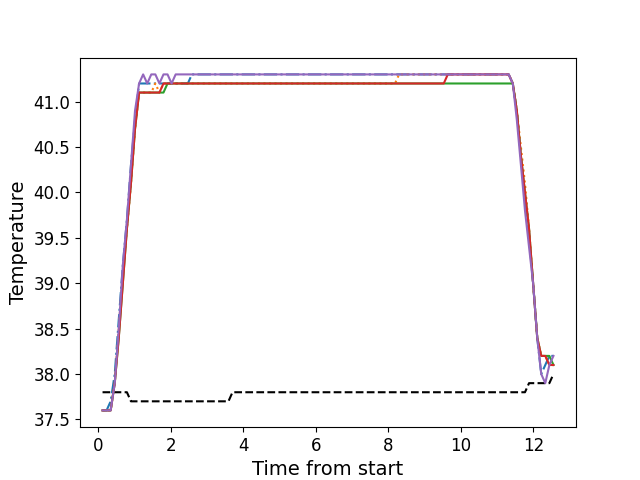

Data behind this chart, as committed beside it:
, times, neutral, z1, z2, z3, z4, z5
0, 0.1116, 37.8, 37.6, 37.6, 37.6, 37.6, 37.6
1, 0.2233, 37.8, 37.6, 37.6, 37.6, 37.6, 37.6
2, 0.3354, 37.8, 37.7, 37.6, 37.6, 37.6, 37.6
3, 0.448, 37.8, 38.0, 37.9, 37.9, 37.9, 37.9
4, 0.559, 37.8, 38.6, 38.5, 38.4, 38.4, 38.5
5, 0.6716, 37.8, 39.2, 39.1, 39.0, 39.0, 39.2
6, 0.7838, 37.8, 39.7, 39.6, 39.6, 39.6, 39.7
7, 0.8954, 37.7, 40.3, 40.1, 40.1, 40.1, 40.3
8, 1.007, 37.7, 40.8, 40.7, 40.7, 40.7, 40.9
9, 1.12, 37.7, 41.2, 41.1, 41.1, 41.1, 41.2
10, 1.232, 37.7, 41.2, 41.1, 41.1, 41.1, 41.3
11, 1.344, 37.7, 41.2, 41.1, 41.1, 41.1, 41.2
12, 1.456, 37.7, 41.2, 41.1, 41.1, 41.1, 41.3
13, 1.569, 37.7, 41.2, 41.2, 41.1, 41.1, 41.3
14, 1.68, 37.7, 41.2, 41.1, 41.1, 41.1, 41.2
15, 1.793, 37.7, 41.2, 41.2, 41.1, 41.2, 41.3
16, 1.904, 37.7, 41.2, 41.2, 41.2, 41.2, 41.3
17, 2.016, 37.7, 41.2, 41.2, 41.2, 41.2, 41.2
18, 2.129, 37.7, 41.2, 41.2, 41.2, 41.2, 41.3
19, 2.24, 37.7, 41.2, 41.2, 41.2, 41.2, 41.3
20, 2.353, 37.7, 41.2, 41.2, 41.2, 41.2, 41.3
21, 2.464, 37.7, 41.2, 41.2, 41.2, 41.2, 41.3
22, 2.577, 37.7, 41.3, 41.2, 41.2, 41.2, 41.3
23, 2.689, 37.7, 41.3, 41.2, 41.2, 41.2, 41.3
24, 2.801, 37.7, 41.3, 41.2, 41.2, 41.2, 41.3
25, 2.913, 37.7, 41.3, 41.2, 41.2, 41.2, 41.3
26, 3.025, 37.7, 41.3, 41.2, 41.2, 41.2, 41.3
27, 3.136, 37.7, 41.3, 41.2, 41.2, 41.2, 41.3
28, 3.248, 37.7, 41.3, 41.2, 41.2, 41.2, 41.3
29, 3.361, 37.7, 41.3, 41.2, 41.2, 41.2, 41.3
30, 3.474, 37.7, 41.3, 41.2, 41.2, 41.2, 41.3
31, 3.585, 37.7, 41.3, 41.2, 41.2, 41.2, 41.3
32, 3.697, 37.8, 41.3, 41.2, 41.2, 41.2, 41.3
33, 3.81, 37.8, 41.3, 41.2, 41.2, 41.2, 41.3
34, 3.921, 37.8, 41.3, 41.2, 41.2, 41.2, 41.3
35, 4.034, 37.8, 41.3, 41.2, 41.2, 41.2, 41.3
36, 4.145, 37.8, 41.3, 41.2, 41.2, 41.2, 41.3
37, 4.258, 37.8, 41.3, 41.2, 41.2, 41.2, 41.3
38, 4.37, 37.8, 41.3, 41.2, 41.2, 41.2, 41.3
39, 4.482, 37.8, 41.3, 41.2, 41.2, 41.2, 41.3
40, 4.594, 37.8, 41.3, 41.2, 41.2, 41.2, 41.3
41, 4.706, 37.8, 41.3, 41.2, 41.2, 41.2, 41.3
42, 4.818, 37.8, 41.3, 41.2, 41.2, 41.2, 41.3
43, 4.93, 37.8, 41.3, 41.2, 41.2, 41.2, 41.3
44, 5.042, 37.8, 41.3, 41.2, 41.2, 41.2, 41.3
45, 5.154, 37.8, 41.3, 41.2, 41.2, 41.2, 41.3
46, 5.267, 37.8, 41.3, 41.2, 41.2, 41.2, 41.3
47, 5.378, 37.8, 41.3, 41.2, 41.2, 41.2, 41.3
48, 5.49, 37.8, 41.3, 41.2, 41.2, 41.2, 41.3
49, 5.602, 37.8, 41.3, 41.2, 41.2, 41.2, 41.3
50, 5.715, 37.8, 41.3, 41.2, 41.2, 41.2, 41.3
51, 5.827, 37.8, 41.3, 41.2, 41.2, 41.2, 41.3
52, 5.939, 37.8, 41.3, 41.2, 41.2, 41.2, 41.3
53, 6.051, 37.8, 41.3, 41.2, 41.2, 41.2, 41.3
54, 6.162, 37.8, 41.3, 41.2, 41.2, 41.2, 41.3
55, 6.275, 37.8, 41.3, 41.2, 41.2, 41.2, 41.3
56, 6.387, 37.8, 41.3, 41.2, 41.2, 41.2, 41.3
57, 6.499, 37.8, 41.3, 41.2, 41.2, 41.2, 41.3
58, 6.611, 37.8, 41.3, 41.2, 41.2, 41.2, 41.3
59, 6.724, 37.8, 41.3, 41.2, 41.2, 41.2, 41.3
... 52 more rows
